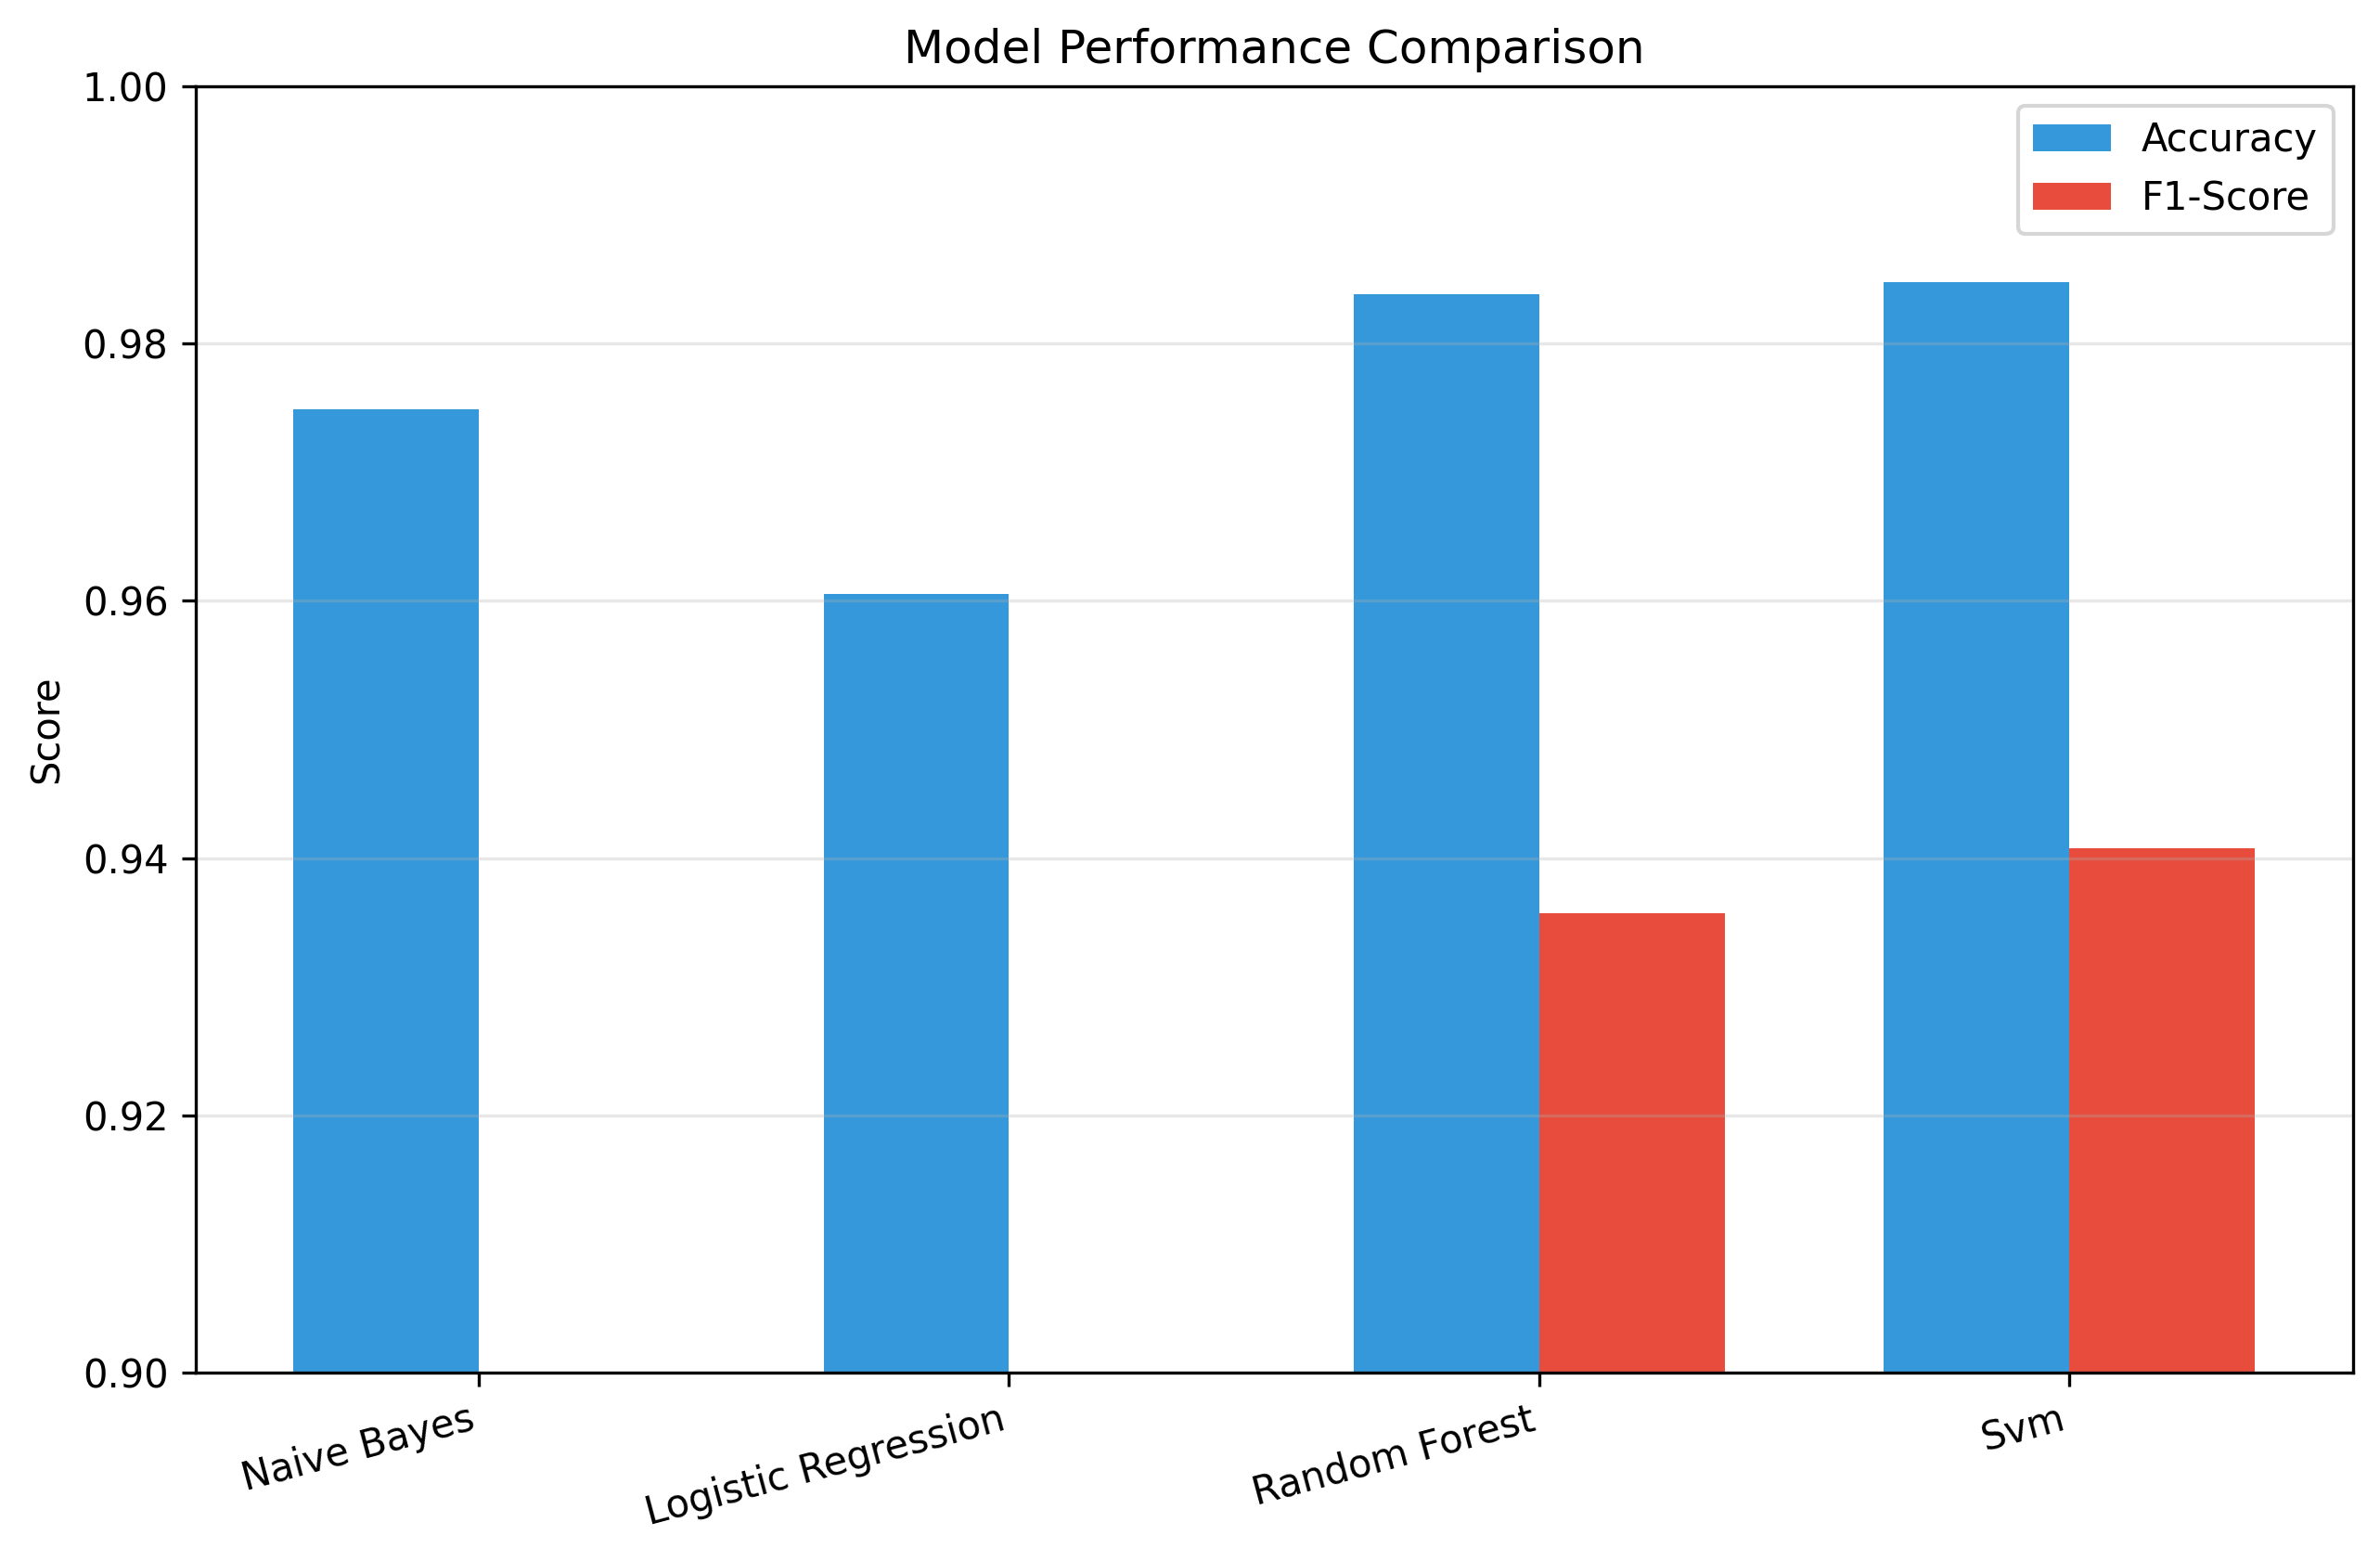

Source data for this figure (header and first rows):
Model, Accuracy, Precision, Recall, F1-Score, ROC-AUC
Naive Bayes, 0.9749, 0.9919, 0.8188, 0.8971, 0.9853
Logistic Regression, 0.9605, 0.9907, 0.7114, 0.8281, 0.9861
Random Forest, 0.9839, 1.0, 0.8792, 0.9357, 0.9858
Svm, 0.9848, 0.9783, 0.906, 0.9408, 0.9882
